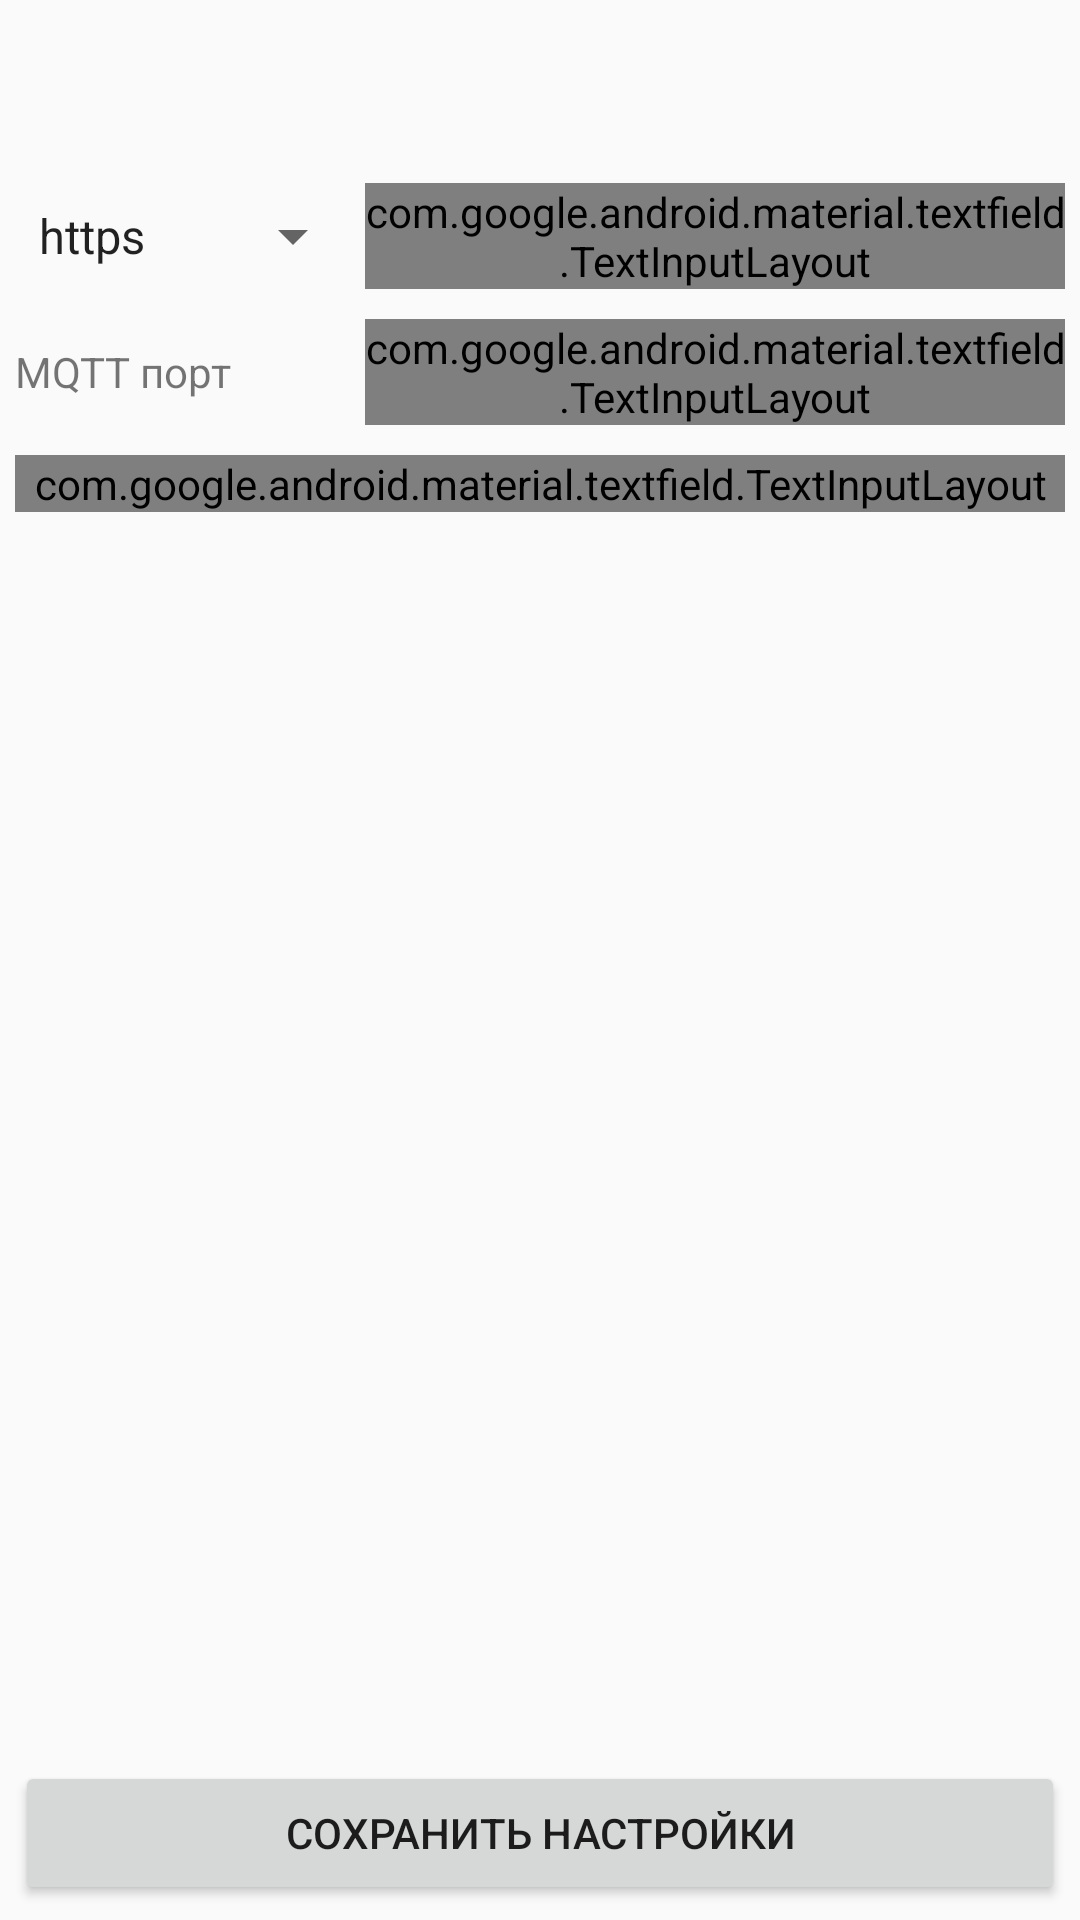

Android layout source for this screen:
<!-- AndroidManifest.xml: application theme Theme.TSDApp -->
<!-- res/layout/fragment_settings.xml -->
<?xml version="1.0" encoding="utf-8"?>
<FrameLayout xmlns:android="http://schemas.android.com/apk/res/android"
    xmlns:app="http://schemas.android.com/apk/res-auto"
    xmlns:tools="http://schemas.android.com/tools"
    android:layout_width="match_parent"
    android:layout_height="match_parent">

    <LinearLayout
        android:layout_width="match_parent"
        android:layout_height="match_parent"
        android:orientation="vertical">

        <androidx.appcompat.widget.Toolbar
            android:id="@+id/toolbarSetingsScreen"
            android:layout_width="match_parent"
            android:layout_height="wrap_content" />

        <LinearLayout
            android:layout_width="match_parent"
            android:layout_height="wrap_content"
            android:layout_margin="5dp"
            android:orientation="horizontal">

            <Spinner
                android:id="@+id/schemaSpinner"
                android:layout_width="0dp"
                android:layout_height="match_parent"
                android:layout_weight="2"
                android:entries="@array/schemas" />

            <com.google.android.material.textfield.TextInputLayout
                android:id="@+id/domainInputStyle"
                style="@style/Widget.MaterialComponents.TextInputLayout.OutlinedBox"
                android:layout_width="0dp"
                android:layout_height="wrap_content"
                android:layout_weight="4">

                <com.google.android.material.textfield.TextInputEditText
                    android:id="@+id/domainInput"
                    android:layout_width="match_parent"
                    android:layout_height="match_parent"
                    android:hint="Адрес"
                    android:imeOptions="actionDone" />
            </com.google.android.material.textfield.TextInputLayout>
        </LinearLayout>

        <LinearLayout
            android:layout_width="match_parent"
            android:layout_height="wrap_content"
            android:layout_margin="5dp"
            android:orientation="horizontal">

            <TextView
                android:id="@+id/textPort"
                android:layout_width="0dp"
                android:layout_height="wrap_content"
                android:layout_gravity="center_vertical"
                android:layout_weight="2"
                android:entries="@array/schemas"
                android:text="MQTT порт" />

            <com.google.android.material.textfield.TextInputLayout
                android:id="@+id/portInputStyle"
                style="@style/Widget.MaterialComponents.TextInputLayout.OutlinedBox"
                android:layout_width="0dp"
                android:layout_height="wrap_content"
                android:layout_weight="4">

                <com.google.android.material.textfield.TextInputEditText
                    android:id="@+id/portInput"
                    android:layout_width="match_parent"
                    android:layout_height="match_parent"
                    android:hint="Порт"
                    android:imeOptions="actionDone"
                    android:inputType="number" />
            </com.google.android.material.textfield.TextInputLayout>
        </LinearLayout>

        <LinearLayout
            android:layout_width="match_parent"
            android:layout_height="wrap_content"
            android:padding="5dp">

            <com.google.android.material.textfield.TextInputLayout
                android:id="@+id/tokenInputStyle"
                style="@style/Widget.MaterialComponents.TextInputLayout.OutlinedBox"
                android:layout_width="match_parent"
                android:layout_height="wrap_content">

                <com.google.android.material.textfield.TextInputEditText
                    android:id="@+id/tokenInput"
                    android:layout_width="match_parent"
                    android:layout_height="wrap_content"
                    android:hint="Токен"
                    android:imeOptions="actionDone" />
            </com.google.android.material.textfield.TextInputLayout>
        </LinearLayout>
    </LinearLayout>

    <Button
        android:id="@+id/btnSaveDomain"
        android:layout_width="match_parent"
        android:layout_height="wrap_content"
        android:layout_gravity="bottom"
        android:layout_margin="5dp"
        android:text="@string/saveSettings" />

    <ProgressBar
        android:id="@+id/loadingSettings"
        android:layout_width="wrap_content"
        android:layout_height="wrap_content"
        android:layout_gravity="center"
        android:visibility="gone" />
</FrameLayout>
<!-- resources referenced by this layout -->
<resources>
  <string-array name="schemas">
          <item>https</item>
          <item>http</item>
      </string-array>
  <string name="saveSettings">Сохранить настройки</string>
  <style name="Theme.TSDApp" parent="Theme.AppCompat.Light.NoActionBar">
          
          <item name="colorPrimary">@color/purple_500</item>
          <item name="colorPrimaryDark">@color/purple_700</item>
          <item name="colorAccent">@color/teal_200</item>
          
      </style>
  <!-- not gathered from this repository: default colours our renderer supplied (Android Studio template values) -->
  <color name="purple_500">#FF6200EE</color>
  <color name="purple_700">#FF3700B3</color>
  <color name="teal_200">#FF03DAC5</color>
</resources>
